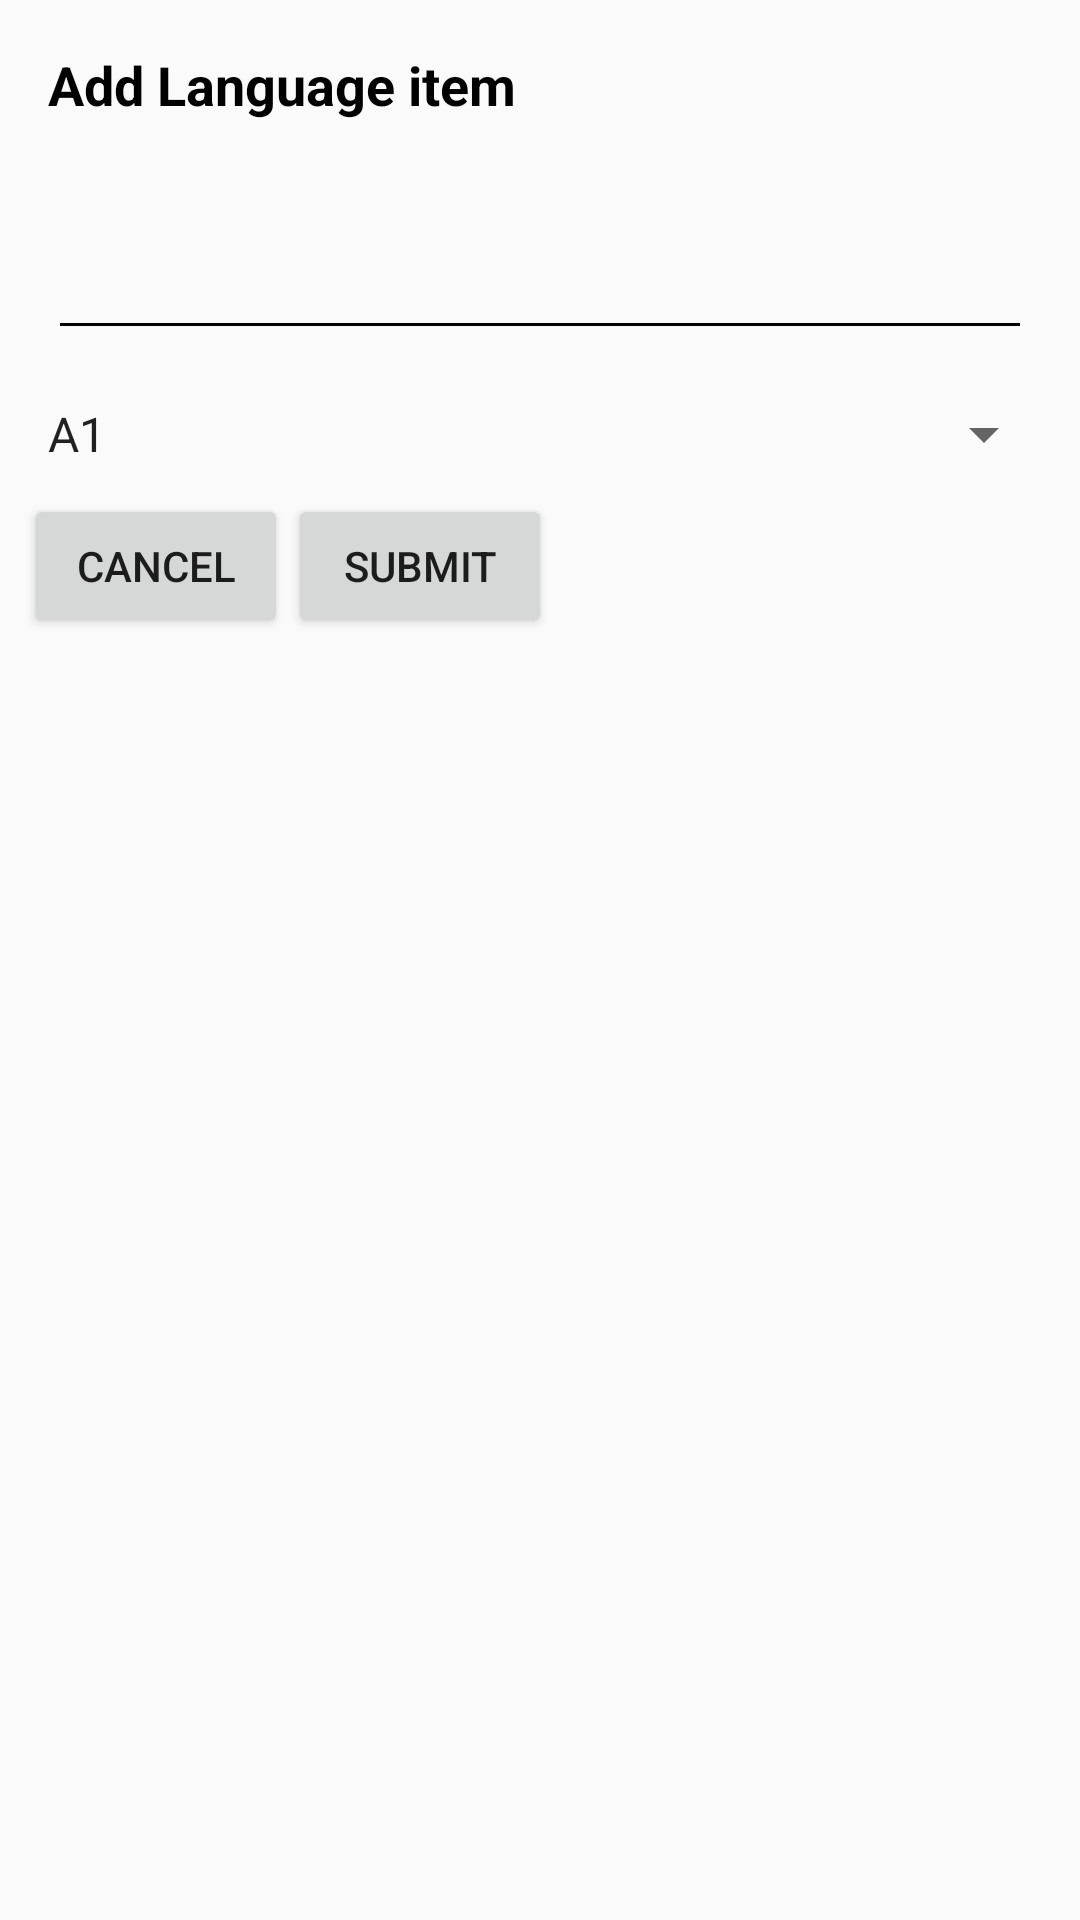

The Android layout XML behind this screen, and the referenced resources:
<!-- AndroidManifest.xml: application theme AppTheme -->
<!-- res/layout/add_lang_dialog.xml -->
<?xml version="1.0" encoding="utf-8"?>
<RelativeLayout xmlns:android="http://schemas.android.com/apk/res/android"
    xmlns:app="http://schemas.android.com/apk/res-auto"
    xmlns:tools="http://schemas.android.com/tools"
    android:layout_width="match_parent"
    android:layout_height="wrap_content"
    android:layout_margin="8dp"
    android:id="@+id/parent">

    <android.support.v4.widget.NestedScrollView
        android:id="@+id/nestedAddEduc"
        xmlns:android="http://schemas.android.com/apk/res/android"
        xmlns:app="http://schemas.android.com/apk/res-auto"
        xmlns:tools="http://schemas.android.com/tools"
        tools:context=".MenuFragments.ProfileFragment"
        android:layout_width="match_parent"
        android:layout_height="wrap_content">

        <RelativeLayout
            android:layout_width="match_parent"
            android:layout_height="match_parent">

            <TextView
                android:id="@+id/textView"
                android:layout_width="match_parent"
                android:layout_height="wrap_content"
                android:layout_marginEnd="8dp"
                android:layout_marginStart="8dp"
                android:layout_marginTop="8dp"
                android:padding="8dp"
                android:textSize="18sp"
                android:textColor="@color/colorBlack"
                android:textStyle="bold"
                android:text="Add Language item" />

            <android.support.design.widget.TextInputLayout
                android:id="@+id/t1"
                android:layout_width="match_parent"
                android:layout_height="wrap_content"
                android:layout_below="@id/textView"
                android:layout_marginEnd="8dp"
                android:layout_marginStart="8dp"
                android:layout_marginTop="8dp"
                android:padding="8dp"
                android:theme="@style/TextInputLayoutLabelGrey">

                <EditText
                    android:id="@+id/edt_label"
                    android:layout_width="match_parent"
                    android:layout_height="wrap_content"
                    android:hint="Language"
                    android:inputType="textMultiLine|text"
                    android:textColor="@color/colorBlack"
                    android:backgroundTint="@color/dark_gray"
                    android:textColorHint="@color/dark_gray"
                    android:imeOptions="actionNext"/>
            </android.support.design.widget.TextInputLayout>

            <Spinner
                android:id="@+id/edt_level"
                android:layout_width="match_parent"
                android:layout_height="wrap_content"
                android:layout_marginEnd="8dp"
                android:layout_marginStart="8dp"
                android:layout_marginTop="8dp"
                android:layout_below="@id/t1"
                android:entries="@array/level_arrays">
            </Spinner>

            <Button
                android:id="@+id/buttonSubmit"
                android:layout_width="wrap_content"
                android:layout_height="wrap_content"
                android:layout_marginBottom="8dp"
                android:layout_marginEnd="8dp"
                android:layout_marginTop="8dp"
                android:text="Submit"
                android:layout_below="@id/edt_level"
                android:layout_toRightOf="@id/buttonCancel" />

            <Button
                android:id="@+id/buttonCancel"
                android:layout_width="wrap_content"
                android:layout_height="wrap_content"
                android:layout_marginBottom="8dp"
                android:layout_marginStart="8dp"
                android:layout_marginTop="8dp"
                android:text="Cancel"
                android:layout_below="@id/edt_level"/>

        </RelativeLayout>

    </android.support.v4.widget.NestedScrollView>

</RelativeLayout>
<!-- resources referenced by this layout -->
<resources>
  <string-array name="level_arrays">
          <item>A1</item>
          <item>A2</item>
          <item>B1</item>
          <item>B2</item>
          <item>C1</item>
          <item>C2</item>
      </string-array>
  <color name="colorBlack">#000000</color>
  <style name="TextInputLayoutLabelGrey" parent="Widget.Design.TextInputLayout">
          
          <item name="android:textColorHint">@color/dark_gray</item>
          <item name="android:textColor">@color/dark_gray</item>
          
          <item name="colorAccent">@color/dark_gray</item>
          <item name="colorControlNormal">@color/dark_gray</item>
          <item name="colorControlActivated">@color/dark_gray</item>
      </style>
  <style name="AppTheme" parent="Theme.AppCompat.Light.DarkActionBar">
          
          <item name="colorPrimary">@color/colorGrey</item>
          <item name="colorPrimaryDark">@color/colorGreyDarker</item>
          <item name="colorAccent">@color/colorWhite</item>
          <item name="drawerArrowStyle">@style/DrawerIcon</item>
          <item name="autoCompleteTextViewStyle">@style/SearchAutoCompleteTextView</item>
          <item name="windowNoTitle">true</item>
      </style>
  <color name="colorGrey">#CECDD3</color>
  <color name="colorGreyDarker">#8b8a8d</color>
  <color name="colorWhite">#ffffff</color>
  <style name="DrawerIcon" parent="Widget.AppCompat.DrawerArrowToggle">
          <item name="color">@color/colorBlack</item>
      </style>
  <style name="SearchAutoCompleteTextView" parent="Widget.AppCompat.Light.AutoCompleteTextView">
          <item name="android:textColor">@color/colorBlack</item>
          <item name="android:textColorHint">@color/colorBlack</item>
          <item name="android:textCursorDrawable">@drawable/cursor</item>
      </style>
</resources>
